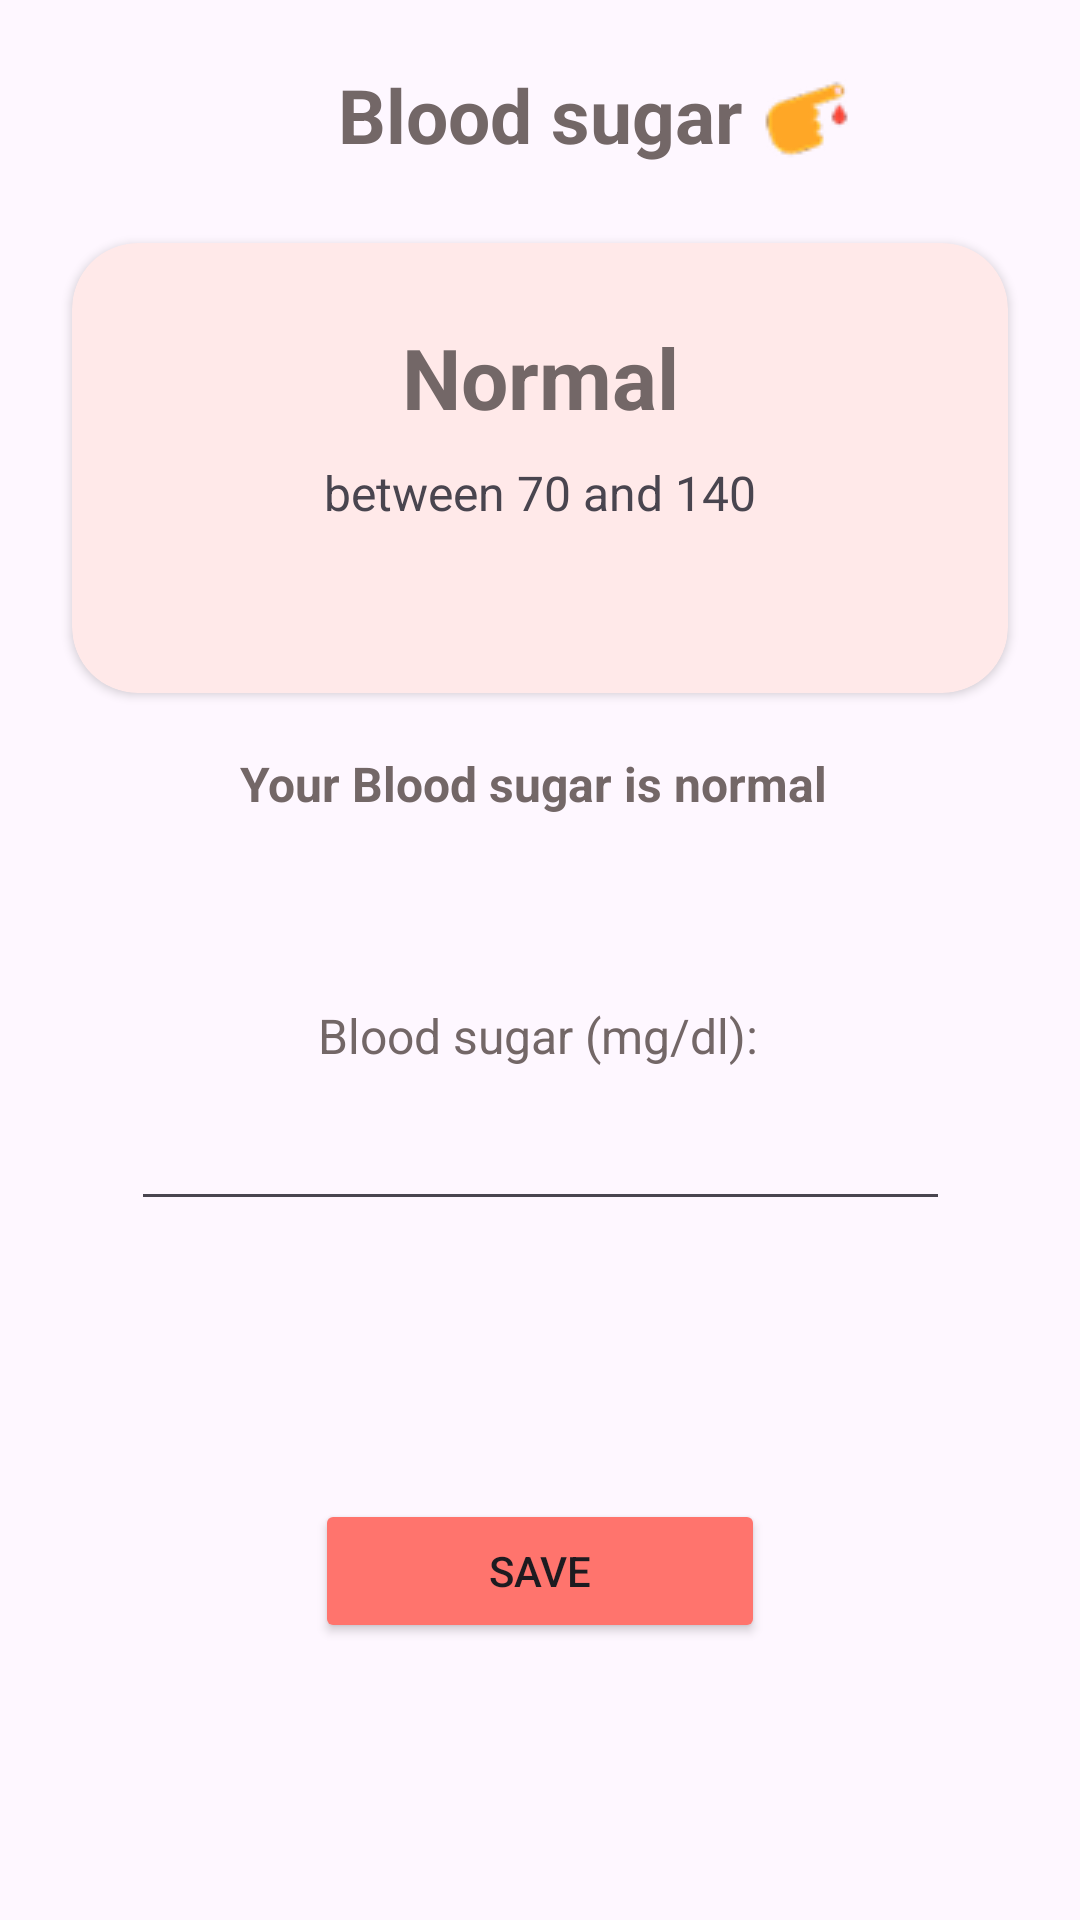

Layout XML and referenced resources for this Android screen:
<!-- AndroidManifest.xml: application theme Theme.Caredio -->
<!-- res/layout/activity_blood_sugar_add.xml -->
<?xml version="1.0" encoding="utf-8"?>
<androidx.constraintlayout.widget.ConstraintLayout xmlns:android="http://schemas.android.com/apk/res/android"
    xmlns:app="http://schemas.android.com/apk/res-auto"
    xmlns:tools="http://schemas.android.com/tools"
    android:id="@+id/main"
    android:layout_width="match_parent"
    android:layout_height="match_parent"
    tools:context=".BloodSugarADD" >

    <TextView
        android:id="@+id/textView28"
        android:layout_width="wrap_content"
        android:layout_height="wrap_content"
        android:text="Blood sugar"
        android:textColor="#736767"
        android:textSize="25sp"
        android:textStyle="bold"
        app:layout_constraintBottom_toBottomOf="parent"
        app:layout_constraintEnd_toEndOf="parent"
        app:layout_constraintHorizontal_bias="0.5"
        app:layout_constraintStart_toStartOf="parent"
        app:layout_constraintTop_toTopOf="parent"
        app:layout_constraintVertical_bias="0.035" />

    <ImageView
        android:id="@+id/imageView3"
        android:layout_width="wrap_content"
        android:layout_height="wrap_content"
        app:layout_constraintBottom_toBottomOf="parent"
        app:layout_constraintEnd_toEndOf="parent"
        app:layout_constraintHorizontal_bias="0.05"
        app:layout_constraintStart_toEndOf="@+id/textView28"
        app:layout_constraintTop_toTopOf="parent"
        app:layout_constraintVertical_bias="0.037"
        app:srcCompat="@drawable/addsugar" />

    <androidx.cardview.widget.CardView
        android:id="@+id/cardView1"
        android:layout_width="match_parent"
        android:layout_height="150sp"
        android:layout_marginStart="24dp"
        android:layout_marginEnd="24dp"
        android:backgroundTint="#FFE9E9"
        app:cardCornerRadius="22sp"
        app:layout_constraintBottom_toBottomOf="parent"
        app:layout_constraintEnd_toEndOf="parent"
        app:layout_constraintStart_toStartOf="parent"
        app:layout_constraintTop_toBottomOf="@id/textView28"
        app:layout_constraintVertical_bias="0.060000002">

        <androidx.constraintlayout.widget.ConstraintLayout
            android:layout_width="match_parent"
            android:layout_height="match_parent">

            <TextView
                android:id="@+id/textView29"
                android:layout_width="wrap_content"
                android:layout_height="wrap_content"
                android:text="Normal"
                android:textColor="#736767"
                android:textSize="28sp"
                android:textStyle="bold"
                app:layout_constraintBottom_toBottomOf="parent"
                app:layout_constraintEnd_toEndOf="parent"
                app:layout_constraintStart_toStartOf="parent"
                app:layout_constraintTop_toTopOf="parent"
                app:layout_constraintVertical_bias="0.23000002" />

            <TextView
                android:id="@+id/textView30"
                android:layout_width="wrap_content"
                android:layout_height="wrap_content"
                android:text="between 70 and 140"
                android:textSize="16sp"
                app:layout_constraintBottom_toBottomOf="parent"
                app:layout_constraintEnd_toEndOf="parent"
                app:layout_constraintStart_toStartOf="parent"
                app:layout_constraintTop_toBottomOf="@+id/textView29"
                app:layout_constraintVertical_bias="0.13999999" />

        </androidx.constraintlayout.widget.ConstraintLayout>
    </androidx.cardview.widget.CardView>

    <TextView
        android:id="@+id/textView32"
        android:layout_width="wrap_content"
        android:layout_height="wrap_content"
        android:text="Your Blood sugar is normal "
        android:textColor="#736767"
        android:textSize="16sp"
        android:textStyle="bold"
        app:layout_constraintBottom_toBottomOf="parent"
        app:layout_constraintEnd_toEndOf="parent"
        app:layout_constraintStart_toStartOf="parent"
        app:layout_constraintTop_toBottomOf="@+id/cardView1"
        app:layout_constraintVertical_bias="0.050000012" />

    <TextView
        android:id="@+id/textView34"
        android:layout_width="wrap_content"
        android:layout_height="wrap_content"
        android:text="Blood sugar (mg/dl):"
        android:textColor="#736767"
        android:textSize="16sp"
        app:layout_constraintBottom_toBottomOf="parent"
        app:layout_constraintEnd_toEndOf="parent"
        app:layout_constraintHorizontal_bias="0.497"
        app:layout_constraintStart_toStartOf="parent"
        app:layout_constraintTop_toBottomOf="@id/textView32"
        app:layout_constraintVertical_bias="0.18" />

    <EditText
        android:id="@+id/editTextText2"
        android:layout_width="wrap_content"
        android:layout_height="wrap_content"
        android:ems="13"
        android:inputType="text"
        app:layout_constraintBottom_toBottomOf="parent"
        app:layout_constraintEnd_toEndOf="parent"
        app:layout_constraintStart_toStartOf="parent"
        app:layout_constraintTop_toBottomOf="@id/textView34"
        app:layout_constraintVertical_bias="0.04" />

    <Button
        android:id="@+id/button10"
        android:layout_width="150sp"
        android:layout_height="wrap_content"
        android:backgroundTint="#FF746D"
        android:text="Save"
        app:layout_constraintBottom_toBottomOf="parent"
        app:layout_constraintEnd_toEndOf="parent"
        app:layout_constraintStart_toStartOf="parent"
        app:layout_constraintTop_toBottomOf="@+id/editTextText2" />
</androidx.constraintlayout.widget.ConstraintLayout>
<!-- resources referenced by this layout -->
<resources>
  <!-- drawable addsugar: png bitmap (drawable, 1344 bytes) -->
  <style name="Theme.Caredio" parent="Base.Theme.Caredio" />
  <style name="Base.Theme.Caredio" parent="Theme.Material3.DayNight.NoActionBar">
          
          
      </style>
</resources>
